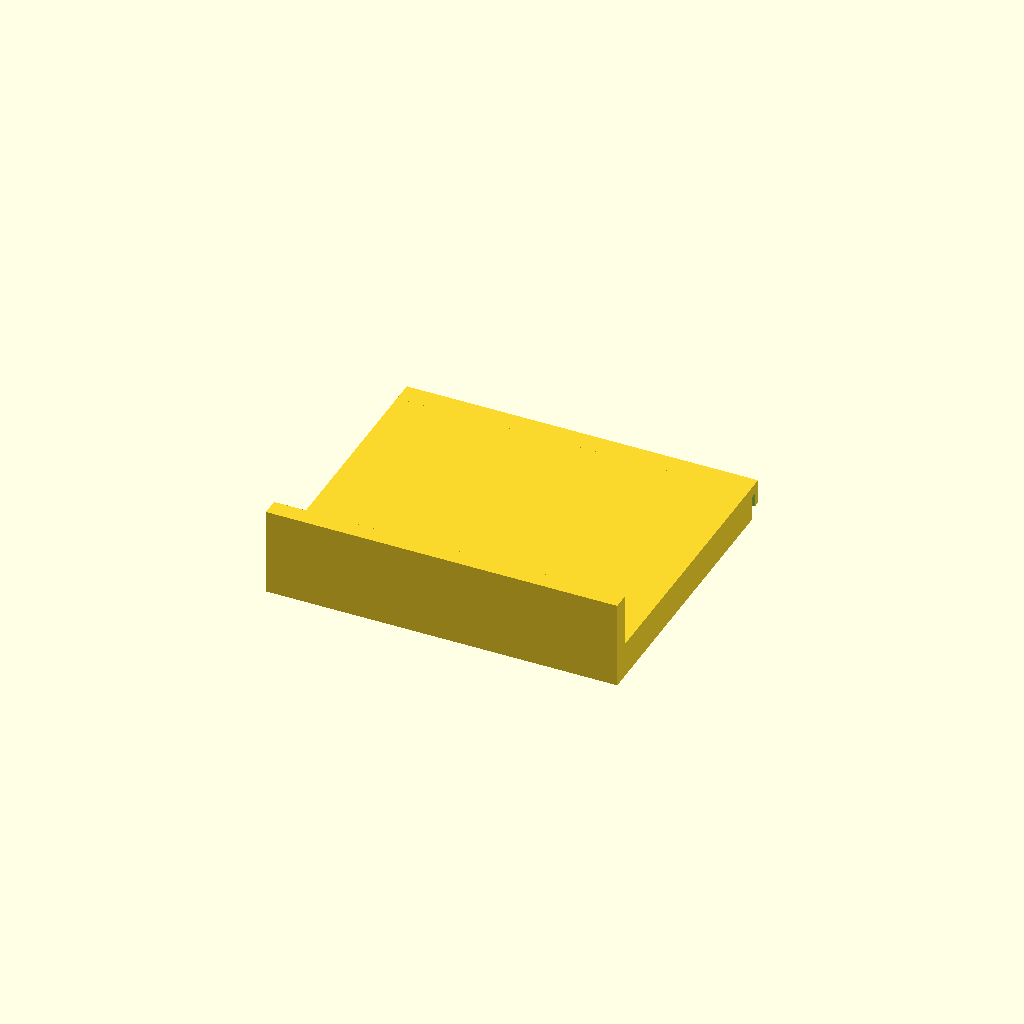
Cell 1: rendered with the file's own defaults.
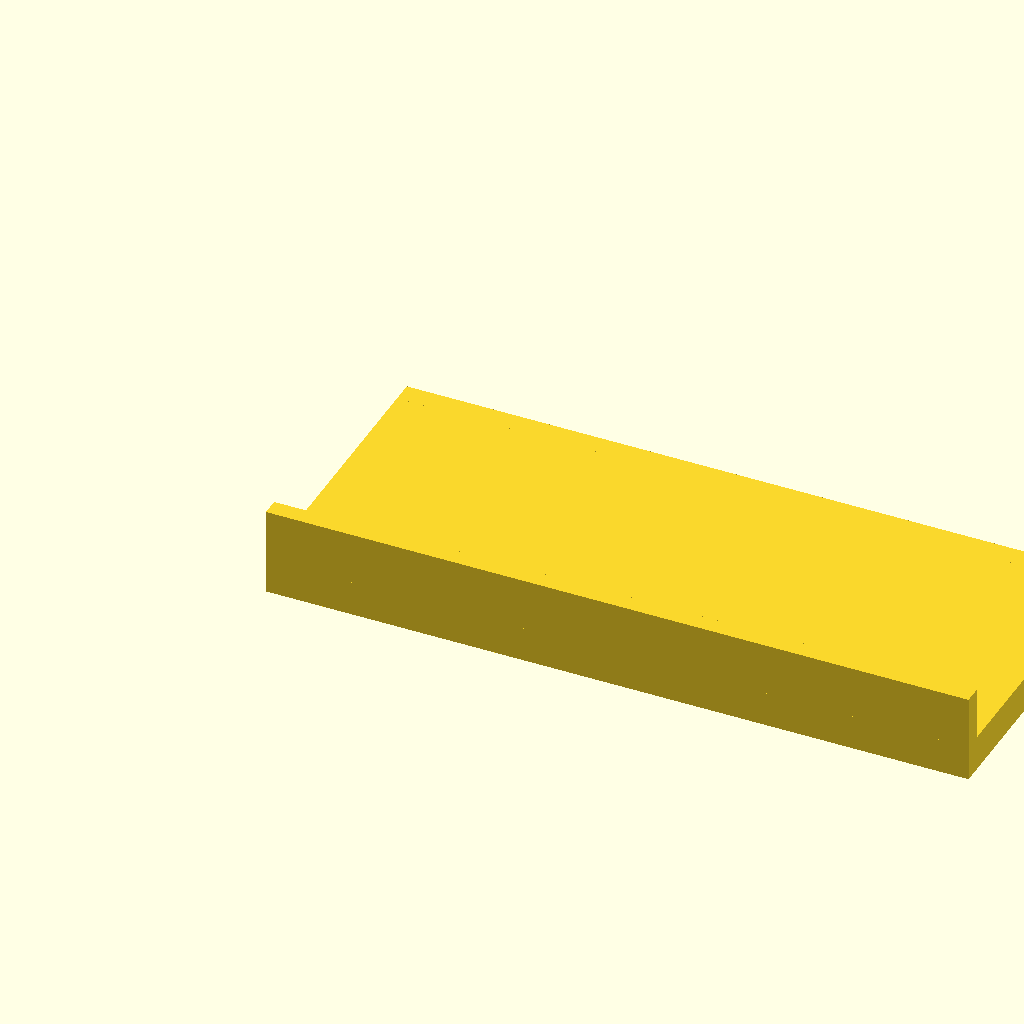
Cell 2: the same model with WideX = 200.
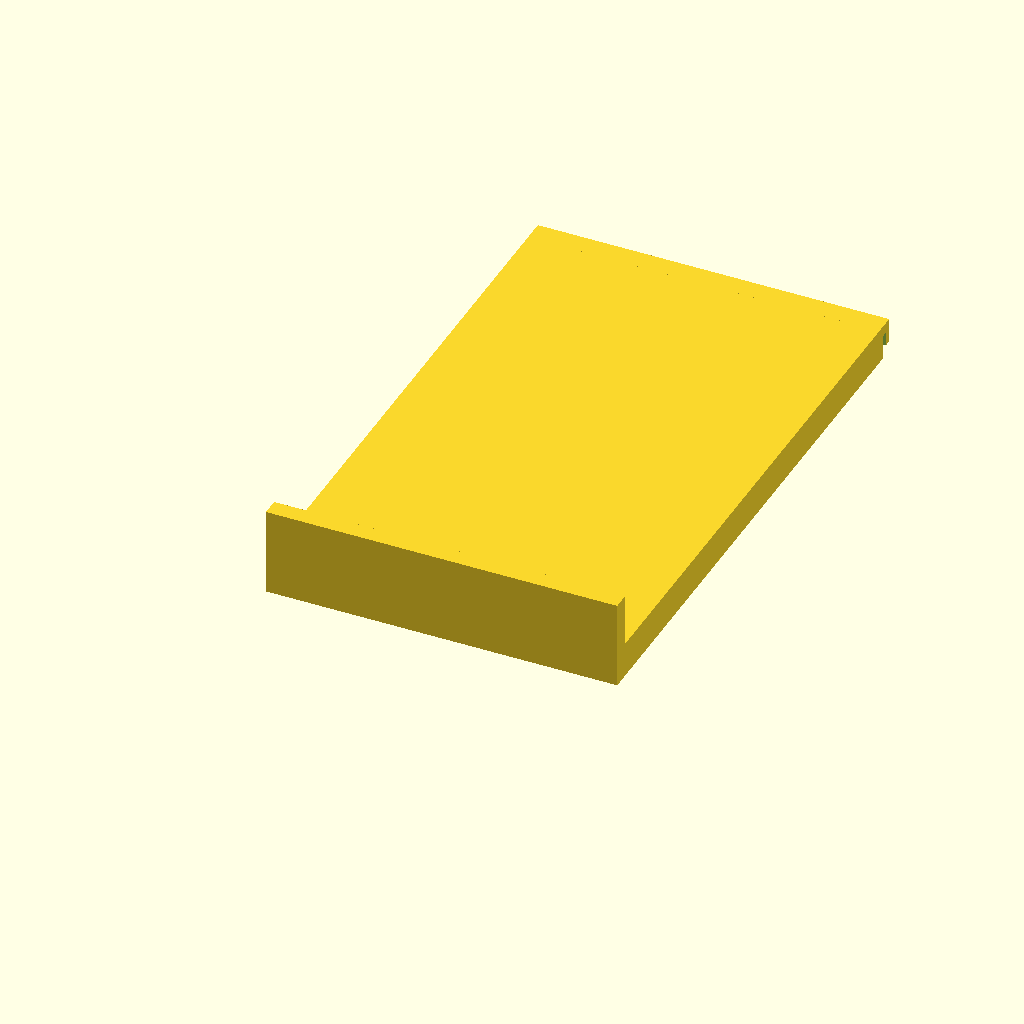
Cell 3 — DepthY set to 160, the other parameters unchanged.
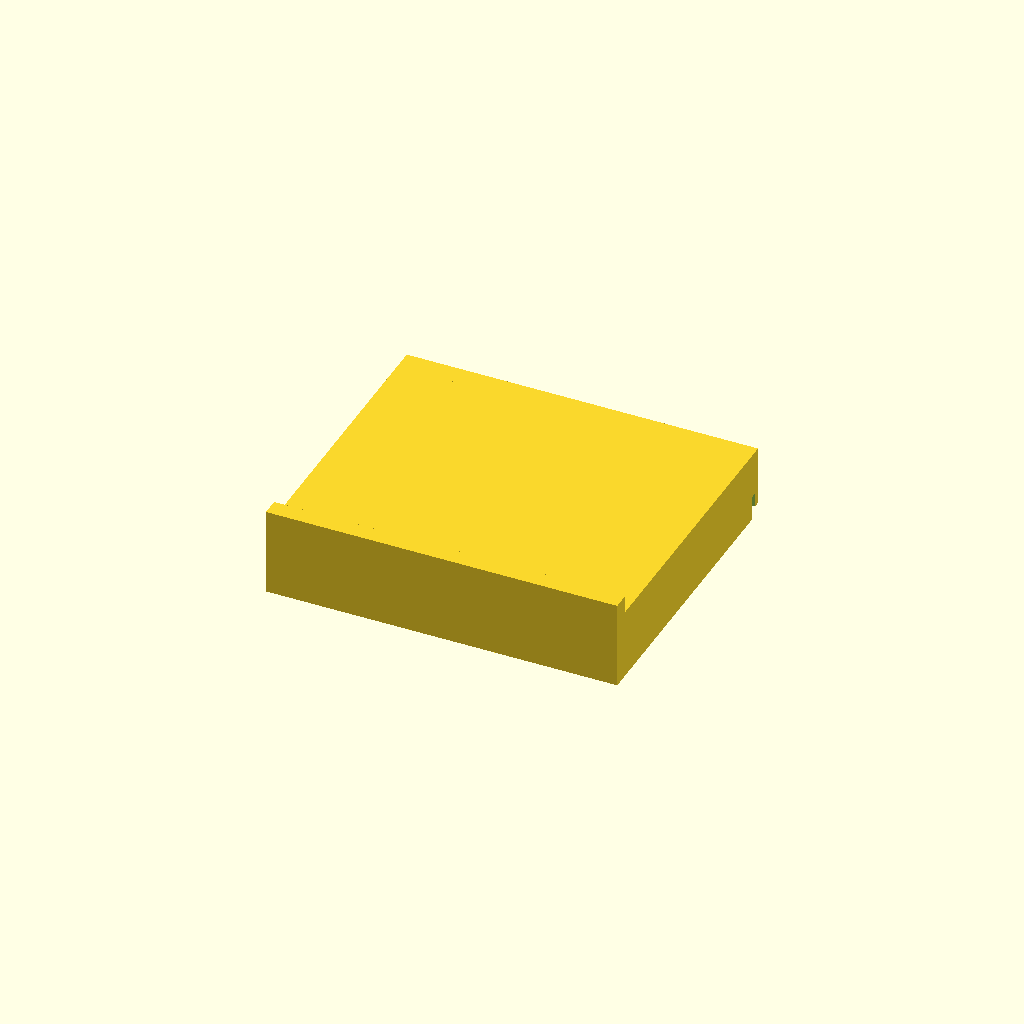
Cell 4: HightY = 20 (everything else at default).
One fixed orthographic camera (rotation 55°, 0°, 25°; colour scheme Cornfield) for every cell.
Source of the model, KeyboardDrawerFrontShelfBrim10.scad:
WideX=100;
DepthY=80;
HightY=10;
SlotThick=2;
SlotH=8;
Buff=1;
HangAdd=6;
HangCut=4;
BrimThick=5;
BrimH=25;
DB=Buff*2;

cube([WideX,DepthY,HightY]);
cube([WideX,BrimThick,BrimH]);
difference()
{
  translate([0,DepthY,0]) cube([WideX,HangAdd,HightY]);
  translate([-Buff,DepthY+SlotThick,-Buff]) cube([WideX+DB,SlotThick,SlotH]);
  translate([-Buff,DepthY+Buff+SlotThick,-Buff]) cube([WideX+DB,HangAdd,HangCut]);
}
Parameter table extracted from the source (name, type, default, range or options):
WideX: number, default 100
DepthY: number, default 80
HightY: number, default 10
SlotThick: number, default 2
SlotH: number, default 8
Buff: number, default 1
HangAdd: number, default 6
HangCut: number, default 4
BrimThick: number, default 5
BrimH: number, default 25
